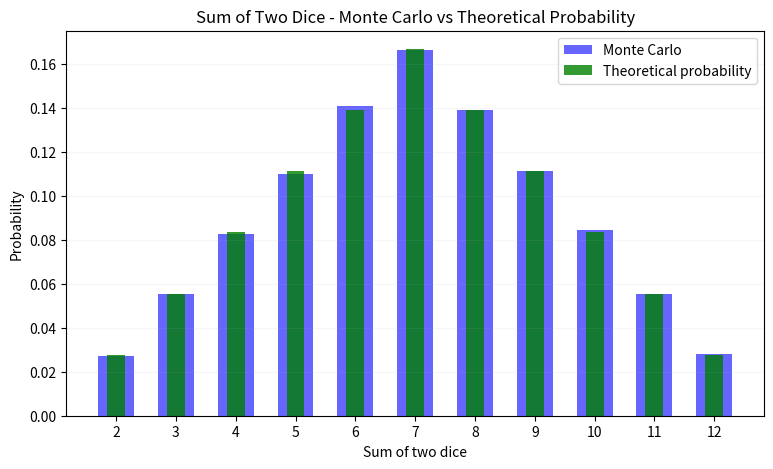

Source code (Python):
import random
from collections import defaultdict
import matplotlib.pyplot as plt

TWO_DICE_SUM_PROBABILITIES = {
    2: 1/36,
    3: 2/36,
    4: 3/36,
    5: 4/36,
    6: 5/36,
    7: 6/36,
    8: 5/36,
    9: 4/36,
    10: 3/36,
    11: 2/36,
    12: 1/36
}


def monte_carlo_dice_simulation(num_rolls=10000):
    sums_count = defaultdict(int)

    for _ in range(num_rolls):
        dice1 = random.randint(1, 6)
        dice2 = random.randint(1, 6)
        total = dice1 + dice2
        sums_count[total] += 1

    probabilities = {
        s: count / num_rolls
        for s, count in sums_count.items()
    }
    print(probabilities)
    return probabilities


def plot_probabilities(probabilities):
    sums = list(range(2, 13))
    probs = [probabilities[s] for s in sums]
    theoretical_probs = [TWO_DICE_SUM_PROBABILITIES[s] for s in sums]

    plt.figure(figsize=(9, 5))

    plt.bar(sums, probs,width=0.6,label="Monte Carlo",alpha=0.6, color="blue")
    plt.bar(sums, theoretical_probs,width=0.3,label="Theoretical probability",alpha=0.8,color="green")

    plt.xlabel("Sum of two dice")
    plt.ylabel("Probability")
    plt.title("Sum of Two Dice - Monte Carlo vs Theoretical Probability")
    plt.legend(fontsize=10,frameon=True)
    plt.xticks(sums)
    plt.grid(axis="y", alpha=0.1)
    plt.show()


if __name__ == "__main__":
    probabilities = monte_carlo_dice_simulation(100_000)
    plot_probabilities(probabilities)
    print("Sum | Monte-Carlo | Theoretical")
    print("-------------------------------")
    for s in range(2, 13):
        print(f"{s:>3} | {probabilities[s]:11f} | {TWO_DICE_SUM_PROBABILITIES[s]:9f} |")